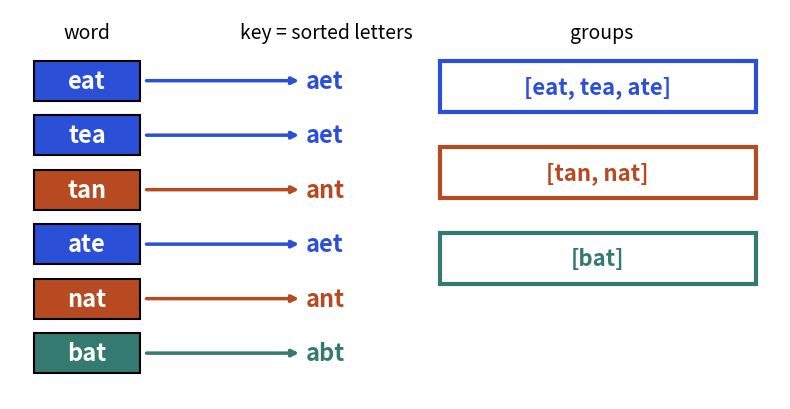

Source code (Python):
import matplotlib
matplotlib.use("Agg")
import matplotlib.pyplot as plt
from matplotlib.patches import Rectangle
B, O, T, R, P = "#2b4fd6", "#b84a22", "#357a70", "#aa2d26", "#6a2fd0"
words = ["eat", "tea", "tan", "ate", "nat", "bat"]
cmap = {"aet": B, "ant": O, "abt": T}
fig, ax = plt.subplots(figsize=(8, 4.2), dpi=110)
ys = {}
for i, w in enumerate(words):
    y = 5 - i * 0.95
    k = "".join(sorted(w)); c = cmap[k]
    ax.add_patch(Rectangle((0, y), 1.3, 0.7, fc=c, ec="black", lw=1.5))
    ax.text(0.65, y + 0.35, w, ha="center", va="center", fontsize=17, color="white", fontweight="bold")
    ax.annotate("", xy=(3.3, y + 0.35), xytext=(1.35, y + 0.35), arrowprops=dict(arrowstyle="-|>", color=c, lw=2.5))
    ax.text(3.35, y + 0.35, k, ha="left", va="center", fontsize=17, color=c, fontweight="bold")
ax.text(0.65, 6.1, "word", ha="center", fontsize=14); ax.text(3.6, 6.1, "key = sorted letters", ha="center", fontsize=14)
ax.text(7.0, 6.1, "groups", ha="center", fontsize=14)
groups = {"aet": ["eat", "tea", "ate"], "ant": ["tan", "nat"], "abt": ["bat"]}
y = 4.8
for k, g in groups.items():
    ax.add_patch(Rectangle((5.0, y), 3.9, 0.9, fc="white", ec=cmap[k], lw=3))
    ax.text(6.95, y + 0.45, str(g).replace("'", ""), ha="center", va="center", fontsize=16, color=cmap[k], fontweight="bold")
    y -= 1.5
ax.set_xlim(-0.3, 9.2); ax.set_ylim(-0.2, 6.6); ax.axis("off")
plt.tight_layout(); plt.savefig("dsa2_group_anagrams.png")
